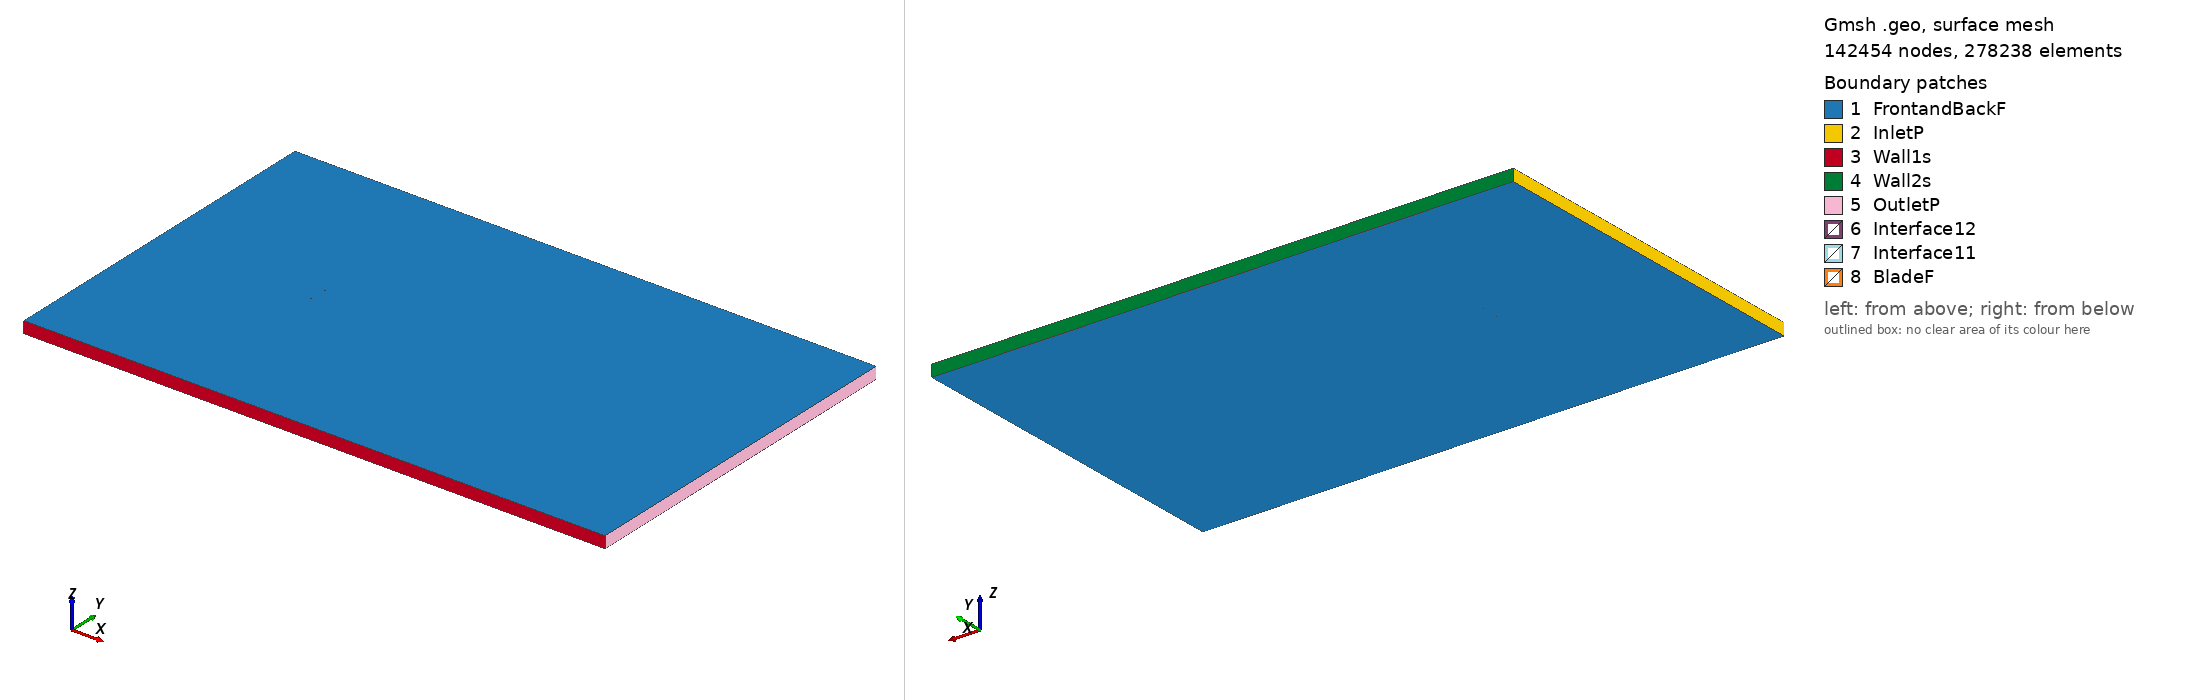

Gmsh geometry script, surface-meshed: 142454 nodes, 278238 surface elements. Boundary patches (legend numbers): 1 FrontandBackF, 2 InletP, 3 Wall1s, 4 Wall2s, 5 OutletP, 6 Interface12, 7 Interface11, 8 BladeF. Left view from above one corner, right view from below the opposite corner. Legend entries are the model's physical surfaces. The drawing asked Gmsh for element sizes between 1% and 20% of the model's largest extent; the script's own settings can give other sizes.

=== fx61147_tsr_-4.9684_aoa_-1.8284.geo (drawn) ===
SetFactory("OpenCASCADE");

Point(1) = {0.074873, 0.739072, 0, 1.0};
Point(2) = {0.072525, 0.739568, 0, 1.0};
Point(3) = {0.069771, 0.740120, 0, 1.0};
Point(4) = {0.066701, 0.740699, 0, 1.0};
Point(5) = {0.063429, 0.741311, 0, 1.0};
Point(6) = {0.059861, 0.741949, 0, 1.0};
Point(7) = {0.056072, 0.742604, 0, 1.0};
Point(8) = {0.052036, 0.743269, 0, 1.0};
Point(9) = {0.047799, 0.743931, 0, 1.0};
Point(10) = {0.043379, 0.744593, 0, 1.0};
Point(11) = {0.038798, 0.745248, 0, 1.0};
Point(12) = {0.034055, 0.745889, 0, 1.0};
Point(13) = {0.029191, 0.746509, 0, 1.0};
Point(14) = {0.024206, 0.747105, 0, 1.0};
Point(15) = {0.019140, 0.747672, 0, 1.0};
Point(16) = {0.014016, 0.748204, 0, 1.0};
Point(17) = {0.008852, 0.748688, 0, 1.0};
Point(18) = {0.003649, 0.749116, 0, 1.0};
Point(19) = {-0.001531, 0.749475, 0, 1.0};
Point(20) = {-0.006709, 0.749754, 0, 1.0};
Point(21) = {-0.011823, 0.749932, 0, 1.0};
Point(22) = {-0.016872, 0.750000, 0, 1.0};
Point(23) = {-0.021815, 0.749931, 0, 1.0};
Point(24) = {-0.026673, 0.749728, 0, 1.0};
Point(25) = {-0.031365, 0.749377, 0, 1.0};
Point(26) = {-0.035931, 0.748890, 0, 1.0};
Point(27) = {-0.040308, 0.748257, 0, 1.0};
Point(28) = {-0.044501, 0.747500, 0, 1.0};
Point(29) = {-0.048524, 0.746606, 0, 1.0};
Point(30) = {-0.052224, 0.745612, 0, 1.0};
Point(31) = {-0.055736, 0.744515, 0, 1.0};
Point(32) = {-0.058982, 0.743357, 0, 1.0};
Point(33) = {-0.061965, 0.742138, 0, 1.0};
Point(34) = {-0.064661, 0.740889, 0, 1.0};
Point(35) = {-0.067053, 0.739616, 0, 1.0};
Point(36) = {-0.069160, 0.738343, 0, 1.0};
Point(37) = {-0.070943, 0.737077, 0, 1.0};
Point(38) = {-0.072406, 0.735855, 0, 1.0};
Point(39) = {-0.073544, 0.734707, 0, 1.0};
Point(40) = {-0.074361, 0.733613, 0, 1.0};
Point(41) = {-0.074835, 0.732594, 0, 1.0};
Point(42) = {-0.074962, 0.731501, 0, 1.0};
Point(43) = {-0.074792, 0.731243, 0, 1.0};
Point(44) = {-0.074270, 0.730771, 0, 1.0};
Point(45) = {-0.073403, 0.730301, 0, 1.0};
Point(46) = {-0.072214, 0.729848, 0, 1.0};
Point(47) = {-0.070698, 0.729406, 0, 1.0};
Point(48) = {-0.068861, 0.728991, 0, 1.0};
Point(49) = {-0.066701, 0.728596, 0, 1.0};
Point(50) = {-0.064257, 0.728219, 0, 1.0};
Point(51) = {-0.061509, 0.727861, 0, 1.0};
Point(52) = {-0.058477, 0.727531, 0, 1.0};
Point(53) = {-0.055185, 0.727234, 0, 1.0};
Point(54) = {-0.051629, 0.726977, 0, 1.0};
Point(55) = {-0.047890, 0.726756, 0, 1.0};
Point(56) = {-0.043834, 0.726588, 0, 1.0};
Point(57) = {-0.039613, 0.726466, 0, 1.0};
Point(58) = {-0.035213, 0.726399, 0, 1.0};
Point(59) = {-0.030632, 0.726392, 0, 1.0};
Point(60) = {-0.025930, 0.726447, 0, 1.0};
Point(61) = {-0.021070, 0.726572, 0, 1.0};
Point(62) = {-0.016130, 0.726769, 0, 1.0};
Point(63) = {-0.011092, 0.727042, 0, 1.0};
Point(64) = {-0.005995, 0.727400, 0, 1.0};
Point(65) = {-0.000841, 0.727842, 0, 1.0};
Point(66) = {0.004311, 0.728372, 0, 1.0};
Point(67) = {0.009481, 0.728990, 0, 1.0};
Point(68) = {0.014607, 0.729689, 0, 1.0};
Point(69) = {0.019688, 0.730481, 0, 1.0};
Point(70) = {0.024709, 0.731363, 0, 1.0};
Point(71) = {0.029644, 0.732319, 0, 1.0};
Point(72) = {0.034457, 0.733299, 0, 1.0};
Point(73) = {0.039149, 0.734249, 0, 1.0};
Point(74) = {0.043682, 0.735106, 0, 1.0};
Point(75) = {0.048058, 0.735848, 0, 1.0};
Point(76) = {0.052253, 0.736461, 0, 1.0};
Point(77) = {0.056252, 0.736945, 0, 1.0};
Point(78) = {0.060010, 0.737296, 0, 1.0};
Point(79) = {0.063550, 0.737525, 0, 1.0};
Point(80) = {0.066798, 0.737649, 0, 1.0};
Point(81) = {0.069849, 0.737691, 0, 1.0};
Point(82) = {0.072586, 0.737663, 0, 1.0};
Point(83) = {0.074920, 0.737595, 0, 1.0};
Point(84) = {-0.074873, -0.739072, 0, 1.0};
Point(85) = {-0.072525, -0.739568, 0, 1.0};
Point(86) = {-0.069771, -0.740120, 0, 1.0};
Point(87) = {-0.066701, -0.740699, 0, 1.0};
Point(88) = {-0.063429, -0.741311, 0, 1.0};
Point(89) = {-0.059861, -0.741949, 0, 1.0};
Point(90) = {-0.056072, -0.742604, 0, 1.0};
Point(91) = {-0.052036, -0.743269, 0, 1.0};
Point(92) = {-0.047799, -0.743931, 0, 1.0};
Point(93) = {-0.043379, -0.744593, 0, 1.0};
Point(94) = {-0.038798, -0.745248, 0, 1.0};
Point(95) = {-0.034055, -0.745889, 0, 1.0};
Point(96) = {-0.029191, -0.746509, 0, 1.0};
Point(97) = {-0.024206, -0.747105, 0, 1.0};
Point(98) = {-0.019140, -0.747672, 0, 1.0};
Point(99) = {-0.014016, -0.748204, 0, 1.0};
Point(100) = {-0.008852, -0.748688, 0, 1.0};
Point(101) = {-0.003649, -0.749116, 0, 1.0};
Point(102) = {0.001531, -0.749475, 0, 1.0};
Point(103) = {0.006709, -0.749754, 0, 1.0};
Point(104) = {0.011823, -0.749932, 0, 1.0};
Point(105) = {0.016872, -0.750000, 0, 1.0};
Point(106) = {0.021815, -0.749931, 0, 1.0};
Point(107) = {0.026673, -0.749728, 0, 1.0};
Point(108) = {0.031365, -0.749377, 0, 1.0};
Point(109) = {0.035931, -0.748890, 0, 1.0};
Point(110) = {0.040308, -0.748257, 0, 1.0};
Point(111) = {0.044501, -0.747500, 0, 1.0};
Point(112) = {0.048524, -0.746606, 0, 1.0};
Point(113) = {0.052224, -0.745612, 0, 1.0};
Point(114) = {0.055736, -0.744515, 0, 1.0};
Point(115) = {0.058982, -0.743357, 0, 1.0};
Point(116) = {0.061965, -0.742138, 0, 1.0};
Point(117) = {0.064661, -0.740889, 0, 1.0};
Point(118) = {0.067053, -0.739616, 0, 1.0};
Point(119) = {0.069160, -0.738343, 0, 1.0};
Point(120) = {0.070943, -0.737077, 0, 1.0};
Point(121) = {0.072406, -0.735855, 0, 1.0};
Point(122) = {0.073544, -0.734707, 0, 1.0};
Point(123) = {0.074361, -0.733613, 0, 1.0};
Point(124) = {0.074835, -0.732594, 0, 1.0};
Point(125) = {0.074962, -0.731501, 0, 1.0};
Point(126) = {0.074792, -0.731243, 0, 1.0};
Point(127) = {0.074270, -0.730771, 0, 1.0};
Point(128) = {0.073403, -0.730301, 0, 1.0};
Point(129) = {0.072214, -0.729848, 0, 1.0};
Point(130) = {0.070698, -0.729406, 0, 1.0};
Point(131) = {0.068861, -0.728991, 0, 1.0};
Point(132) = {0.066701, -0.728596, 0, 1.0};
Point(133) = {0.064257, -0.728219, 0, 1.0};
Point(134) = {0.061509, -0.727861, 0, 1.0};
Point(135) = {0.058477, -0.727531, 0, 1.0};
Point(136) = {0.055185, -0.727234, 0, 1.0};
Point(137) = {0.051629, -0.726977, 0, 1.0};
Point(138) = {0.047890, -0.726756, 0, 1.0};
Point(139) = {0.043834, -0.726588, 0, 1.0};
Point(140) = {0.039613, -0.726466, 0, 1.0};
Point(141) = {0.035213, -0.726399, 0, 1.0};
Point(142) = {0.030632, -0.726392, 0, 1.0};
Point(143) = {0.025930, -0.726447, 0, 1.0};
Point(144) = {0.021070, -0.726572, 0, 1.0};
Point(145) = {0.016130, -0.726769, 0, 1.0};
Point(146) = {0.011092, -0.727042, 0, 1.0};
Point(147) = {0.005995, -0.727400, 0, 1.0};
Point(148) = {0.000841, -0.727842, 0, 1.0};
Point(149) = {-0.004311, -0.728372, 0, 1.0};
Point(150) = {-0.009481, -0.728990, 0, 1.0};
Point(151) = {-0.014607, -0.729689, 0, 1.0};
Point(152) = {-0.019688, -0.730481, 0, 1.0};
Point(153) = {-0.024709, -0.731363, 0, 1.0};
Point(154) = {-0.029644, -0.732319, 0, 1.0};
Point(155) = {-0.034457, -0.733299, 0, 1.0};
Point(156) = {-0.039149, -0.734249, 0, 1.0};
Point(157) = {-0.043682, -0.735106, 0, 1.0};
Point(158) = {-0.048058, -0.735848, 0, 1.0};
Point(159) = {-0.052253, -0.736461, 0, 1.0};
Point(160) = {-0.056252, -0.736945, 0, 1.0};
Point(161) = {-0.060010, -0.737296, 0, 1.0};
Point(162) = {-0.063550, -0.737525, 0, 1.0};
Point(163) = {-0.066798, -0.737649, 0, 1.0};
Point(164) = {-0.069849, -0.737691, 0, 1.0};
Point(165) = {-0.072586, -0.737663, 0, 1.0};
Point(166) = {-0.074920, -0.737595, 0, 1.0};

// Lines: first blade (splines 1-4)
Spline(1) = {1:26};
Spline(2) = {26:58};
Spline(3) = {58:83};
Spline(4) = {83,1};

// Lines: second blade (splines 5-8)
Spline(5) = {84:109};
Spline(6) = {109:141};
Spline(7) = {141:166};
Spline(8) = {166,84};

// Outer domain (points 20001-4 and lines)
Point(167) = {-13.50000000, -15.00000000, 0, 1.0};
Point(168) = {-13.50000000, 15.00000000, 0, 1.0};
Point(169) = {36.00000000, 15.00000000, 0, 1.0};
Point(170) = {36.00000000, -15.00000000, 0, 1.0};
Line(11) = {167, 168};
Line(12) = {168, 169};
Line(13) = {169, 170};
Line(14) = {167, 170};

// Interface (between moving and stationary domain) (circles)
Circle(9) = {0, 0, 0, 0.80000000, 0, 2*Pi};
Circle(10) = {0, 0, 0, 0.80000000, 0, 2*Pi};

// Loops collect Lines/Splines/etc (blade1, blade2, domain, first circle)
Line Loop(1) = {1:4};
Line Loop(2) = {5:8};
Line Loop(3) = {11,12,13,-14};
Line Loop(4) = {9};

// BooleanDifference cuts out the circle/interface from the domain
Plane Surface(1) = {3};
Plane Surface(2) = {4};
BooleanDifference{ Surface{1}; Delete;}{ Surface{2}; Delete;}

// This one cuts out the blades from the inner circle/interface
Line Loop(6) = {10};
Plane Surface(5) = {6};
Plane Surface(6) = {1};
Plane Surface(7) = {2};
BooleanDifference{ Surface{5}; Delete;}{ Surface{6,7}; Delete;}

// extrude to 3rd dimension
Extrude {0, 0, 1} {Surface{1}; Surface{5}; Layers{1}; Recombine;}

// Physical Surfaces are the named boundaries (patches)
Physical Surface("Interface11") = {12};
Physical Surface("Interface12") = {10};

// sides of domain
Physical Surface("InletP") = {6};
Physical Surface("OutletP") = {9};

// top and bottom of domain
Physical Surface("Wall1s") = {7};
Physical Surface("Wall2s") = {8};

// Check FrontandBackF by ensuring there is nothing in the 3rd dimension
Physical Surface("FrontandBackF") = {1,11,5,21};
Physical Surface("BladeF") = {13:20};
Physical Volume("Turbine") = {2};
Physical Volume("Farfield") = {1};

// settings for airfoil boundary layer
Field[1] = BoundaryLayer;
Field[1].EdgesList = {1:8};
Field[1].hwall_n = 1e-3;
Field[1].thickness = 1.5e-2;
Field[1].ratio = 1.05;
Field[1].Quads = 1;
BoundaryLayer Field = 1;

// control points for mesh (blade and interface)
// floor((arc length / 1.5mm)/ 6) -> Transfinite Line
Transfinite Line {1,2,3,5,6,7} = 34 Using Progression 1;
Transfinite Line {4,8} = 2 Using Progression 1;
Transfinite Line {9, 15} = 800 Using Progression 1;

// For more information on gmsh syntax, visit http://gmsh.info/doc/texinfo/gmsh.html
